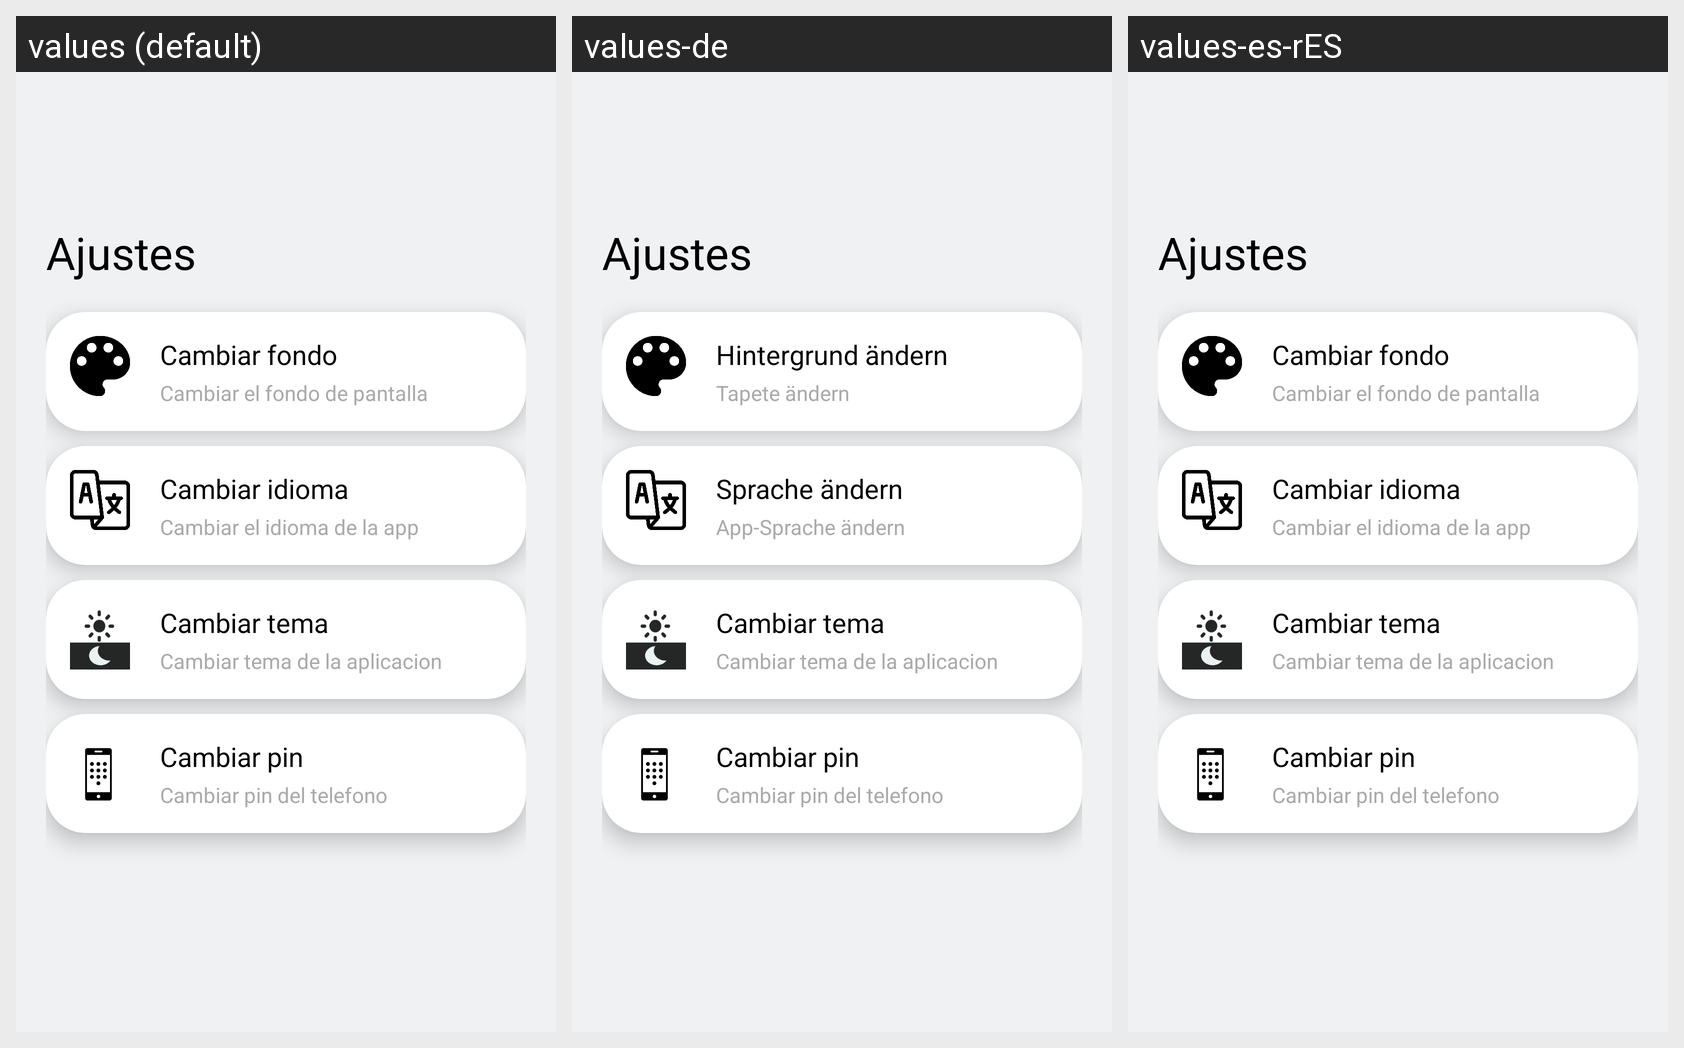

For this localized Android screen grid, give each drawn string resource with its value in every locale shown.
Android screen res/layout/settings.xml rendered under 3 locales, left to right: values (default), values-de, values-es-rES. Device: Nexus 5 (rendered at 1080×1920; each locale shown at half size, 540×960, under a caption strip naming it); theme Theme.MiPortfolio.
Other locales in the repository, not shown: values-fr, values-it, values-zh.
Strings drawn on this screen, with the default value and each locale's value (text and hints the layout hard-codes, and strings that could not be matched under every locale, appear in the picture but are not listed):

cambiar_fondo
  values: Cambiar fondo
  values-de: Hintergrund ändern
  values-es-rES: Cambiar fondo

cambiar_el_fondo_2
  values: Cambiar el fondo de pantalla
  values-de: Tapete ändern
  values-es-rES: Cambiar el fondo de pantalla

cambiar_idioma
  values: Cambiar idioma
  values-de: Sprache ändern
  values-es-rES: Cambiar idioma

cambiar_el_idioma_2
  values: Cambiar el idioma de la app
  values-de: App-Sprache ändern
  values-es-rES: Cambiar el idioma de la app

cambiar_tema
  values: Cambiar tema
  values-de: Cambiar tema  [not translated; the default value is used]
  values-es-rES: Cambiar tema  [not translated; the default value is used]

cambiar_tema_2
  values: Cambiar tema de la aplicacion
  values-de: Cambiar tema de la aplicacion  [not translated; the default value is used]
  values-es-rES: Cambiar tema de la aplicacion  [not translated; the default value is used]

cambiar_pin
  values: Cambiar pin
  values-de: Cambiar pin  [not translated; the default value is used]
  values-es-rES: Cambiar pin  [not translated; the default value is used]

cambiar_pin_2
  values: Cambiar pin del telefono
  values-de: Cambiar pin del telefono  [not translated; the default value is used]
  values-es-rES: Cambiar pin del telefono  [not translated; the default value is used]
